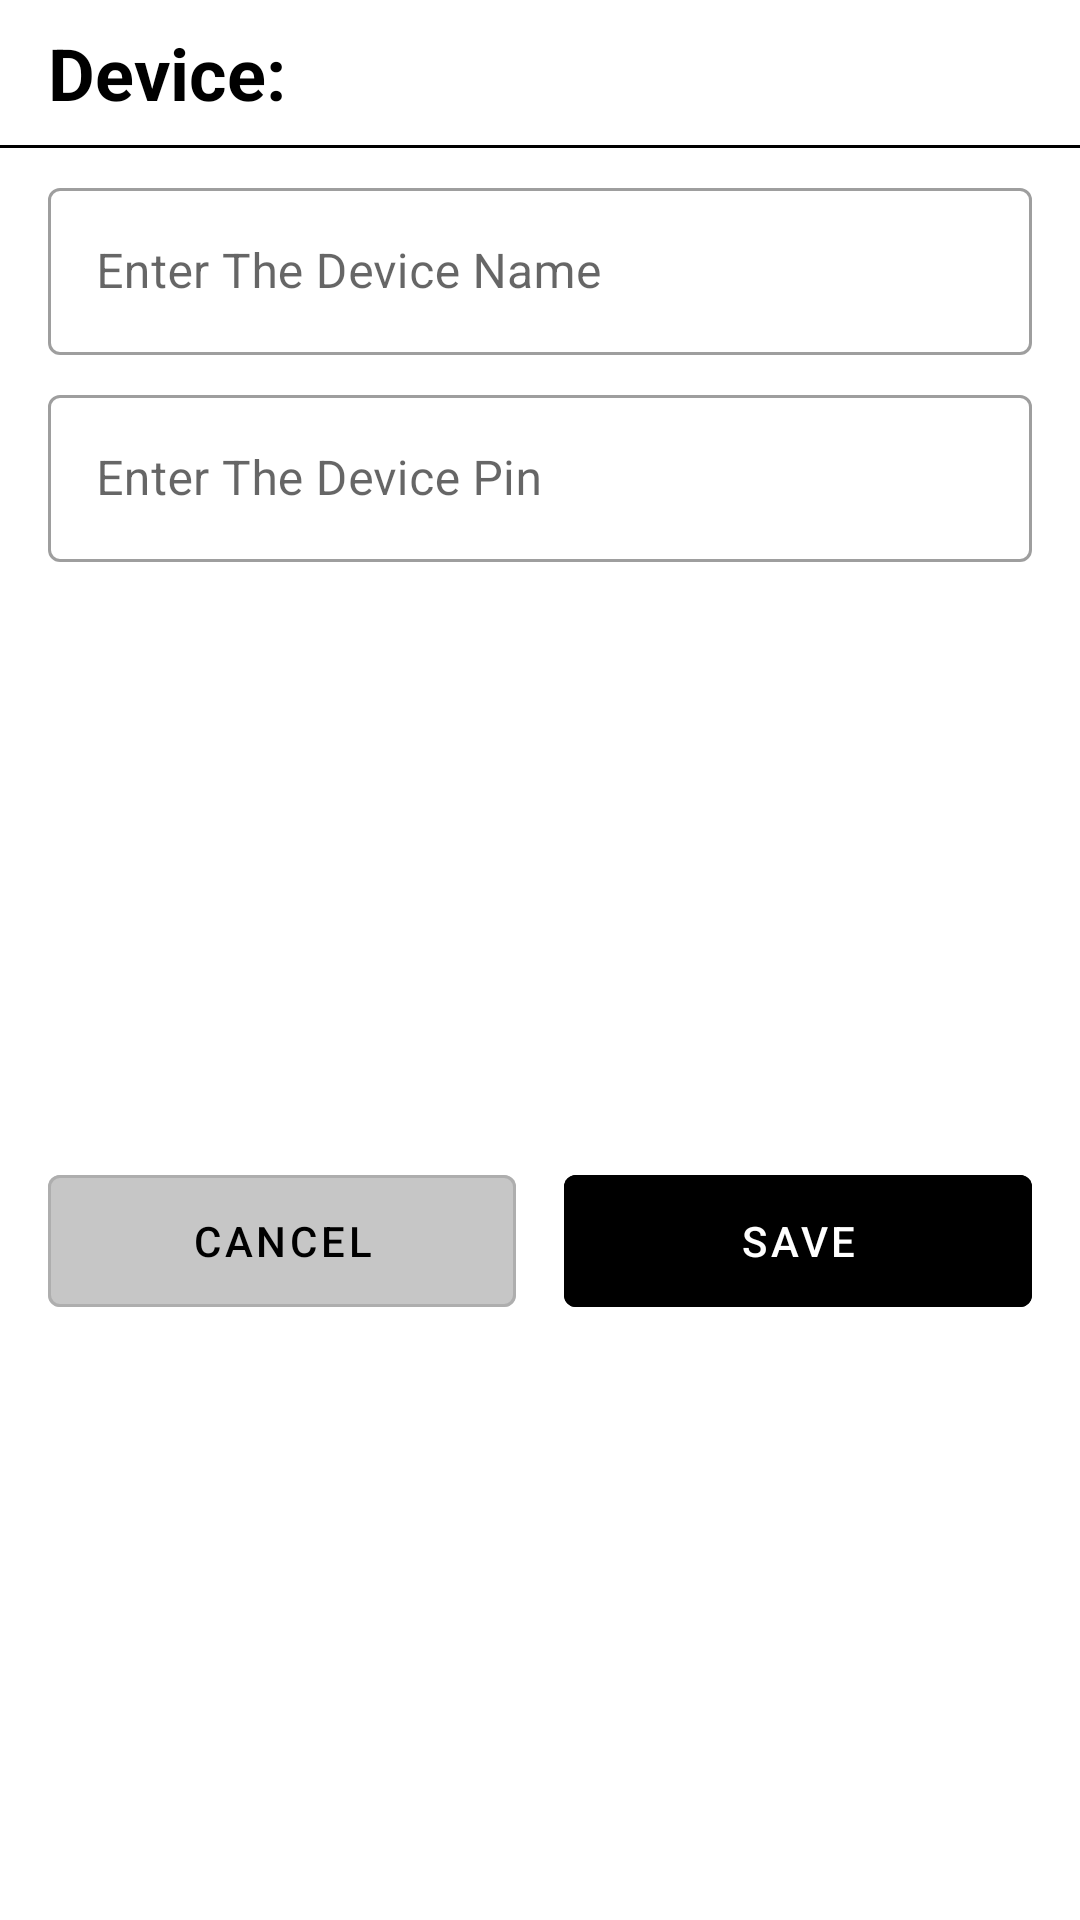

Android layout source for this screen:
<!-- AndroidManifest.xml: application theme Theme.HomeAutomationApp -->
<!-- res/layout/add_device_dialog.xml -->
<?xml version="1.0" encoding="utf-8"?>
<layout xmlns:android="http://schemas.android.com/apk/res/android"
    xmlns:app="http://schemas.android.com/apk/res-auto">

    <data>

    </data>

    <androidx.constraintlayout.widget.ConstraintLayout
        android:layout_width="match_parent"
        android:layout_height="wrap_content">

        <TextView
            android:id="@+id/textView"
            android:layout_width="match_parent"
            android:layout_height="wrap_content"
            android:layout_marginStart="16dp"
            android:layout_marginTop="8dp"
            android:layout_marginEnd="16dp"
            android:text="@string/device"
            android:textColor="@color/black"
            android:textSize="24sp"
            android:textStyle="bold"
            app:layout_constraintEnd_toEndOf="parent"
            app:layout_constraintStart_toStartOf="parent"
            app:layout_constraintTop_toTopOf="parent" />

        <View
            android:id="@+id/view"
            android:layout_width="match_parent"
            android:layout_height="1dp"
            android:layout_marginTop="8dp"
            android:background="@color/black"
            app:layout_constraintEnd_toEndOf="parent"
            app:layout_constraintStart_toStartOf="parent"
            app:layout_constraintTop_toBottomOf="@+id/textView" />

        <com.google.android.material.textfield.TextInputLayout
            android:id="@+id/textField"
            style="@style/Widget.MaterialComponents.TextInputLayout.OutlinedBox"
            android:layout_width="match_parent"
            android:layout_height="wrap_content"
            android:layout_marginStart="16dp"
            android:layout_marginTop="8dp"
            android:layout_marginEnd="16dp"
            android:hint="@string/enter_the_device_name"
            app:layout_constraintEnd_toEndOf="parent"
            app:layout_constraintStart_toStartOf="parent"
            app:layout_constraintTop_toBottomOf="@+id/view">

            <com.google.android.material.textfield.TextInputEditText
                android:id="@+id/edDeviceName"
                android:layout_width="match_parent"
                android:layout_height="wrap_content"
                android:inputType="textPersonName" />

        </com.google.android.material.textfield.TextInputLayout>

        <com.google.android.material.textfield.TextInputLayout
            android:id="@+id/textField1"
            style="@style/Widget.MaterialComponents.TextInputLayout.OutlinedBox"
            android:layout_width="match_parent"
            android:layout_height="wrap_content"
            android:layout_marginStart="16dp"
            android:layout_marginTop="8dp"
            android:layout_marginEnd="16dp"
            android:hint="@string/enter_the_device_pin"
            app:layout_constraintEnd_toEndOf="parent"
            app:layout_constraintStart_toStartOf="parent"
            app:layout_constraintTop_toBottomOf="@+id/textField">

            <com.google.android.material.textfield.TextInputEditText
                android:id="@+id/edDevicePin"
                android:layout_width="match_parent"
                android:layout_height="wrap_content"
                android:inputType="textPersonName" />

        </com.google.android.material.textfield.TextInputLayout>

        <LinearLayout
            android:layout_width="match_parent"
            android:layout_height="wrap_content"
            android:layout_marginStart="16dp"
            android:layout_marginTop="8dp"
            android:layout_marginEnd="16dp"
            android:layout_marginBottom="8dp"
            android:orientation="horizontal"
            app:layout_constraintBottom_toBottomOf="parent"
            app:layout_constraintEnd_toEndOf="parent"
            app:layout_constraintStart_toStartOf="parent"
            app:layout_constraintTop_toBottomOf="@+id/textField1">

            <Button
                android:id="@+id/cancel_btn"
                style="?android:attr/buttonBarButtonStyle"
                android:layout_width="wrap_content"
                android:layout_height="?actionBarSize"
                android:layout_marginEnd="8dp"
                android:layout_weight="1"
                android:backgroundTint="@color/buttonCancel"
                android:text="@string/cancel"
                android:textColor="@color/black"
                android:theme="@style/Widget.MaterialComponents.Button.OutlinedButton" />

            <Button
                android:id="@+id/save_btn"
                style="?android:attr/buttonBarButtonStyle"
                android:layout_width="wrap_content"
                android:layout_height="?actionBarSize"
                android:layout_marginStart="8dp"
                android:layout_weight="1"
                android:backgroundTint="@color/black"
                android:text="@string/save"
                android:textColor="@color/white"
                android:theme="@style/Widget.MaterialComponents.Button.OutlinedButton" />
        </LinearLayout>
    </androidx.constraintlayout.widget.ConstraintLayout>
</layout>
<!-- resources referenced by this layout -->
<resources>
  <color name="black">#FF000000</color>
  <color name="buttonCancel">#c6c6c6</color>
  <color name="white">#FFFFFFFF</color>
  <string name="cancel">Cancel</string>
  <string name="device">Device:</string>
  <string name="enter_the_device_name">Enter The Device Name</string>
  <string name="enter_the_device_pin">Enter The Device Pin</string>
  <string name="save">Save</string>
  <style name="Theme.HomeAutomationApp" parent="Theme.MaterialComponents.Light.DarkActionBar">
          
          
          <item name="colorPrimaryVariant">@color/purple_700</item>
          
          
          <item name="colorSecondary">@color/black</item>
          
          
          
          
          <item name="android:statusBarColor">@color/black</item>
          <item name="windowNoTitle">true</item>
          <item name="android:windowNoTitle">true</item>
  
      </style>
  <color name="purple_700">#FF3700B3</color>
</resources>
